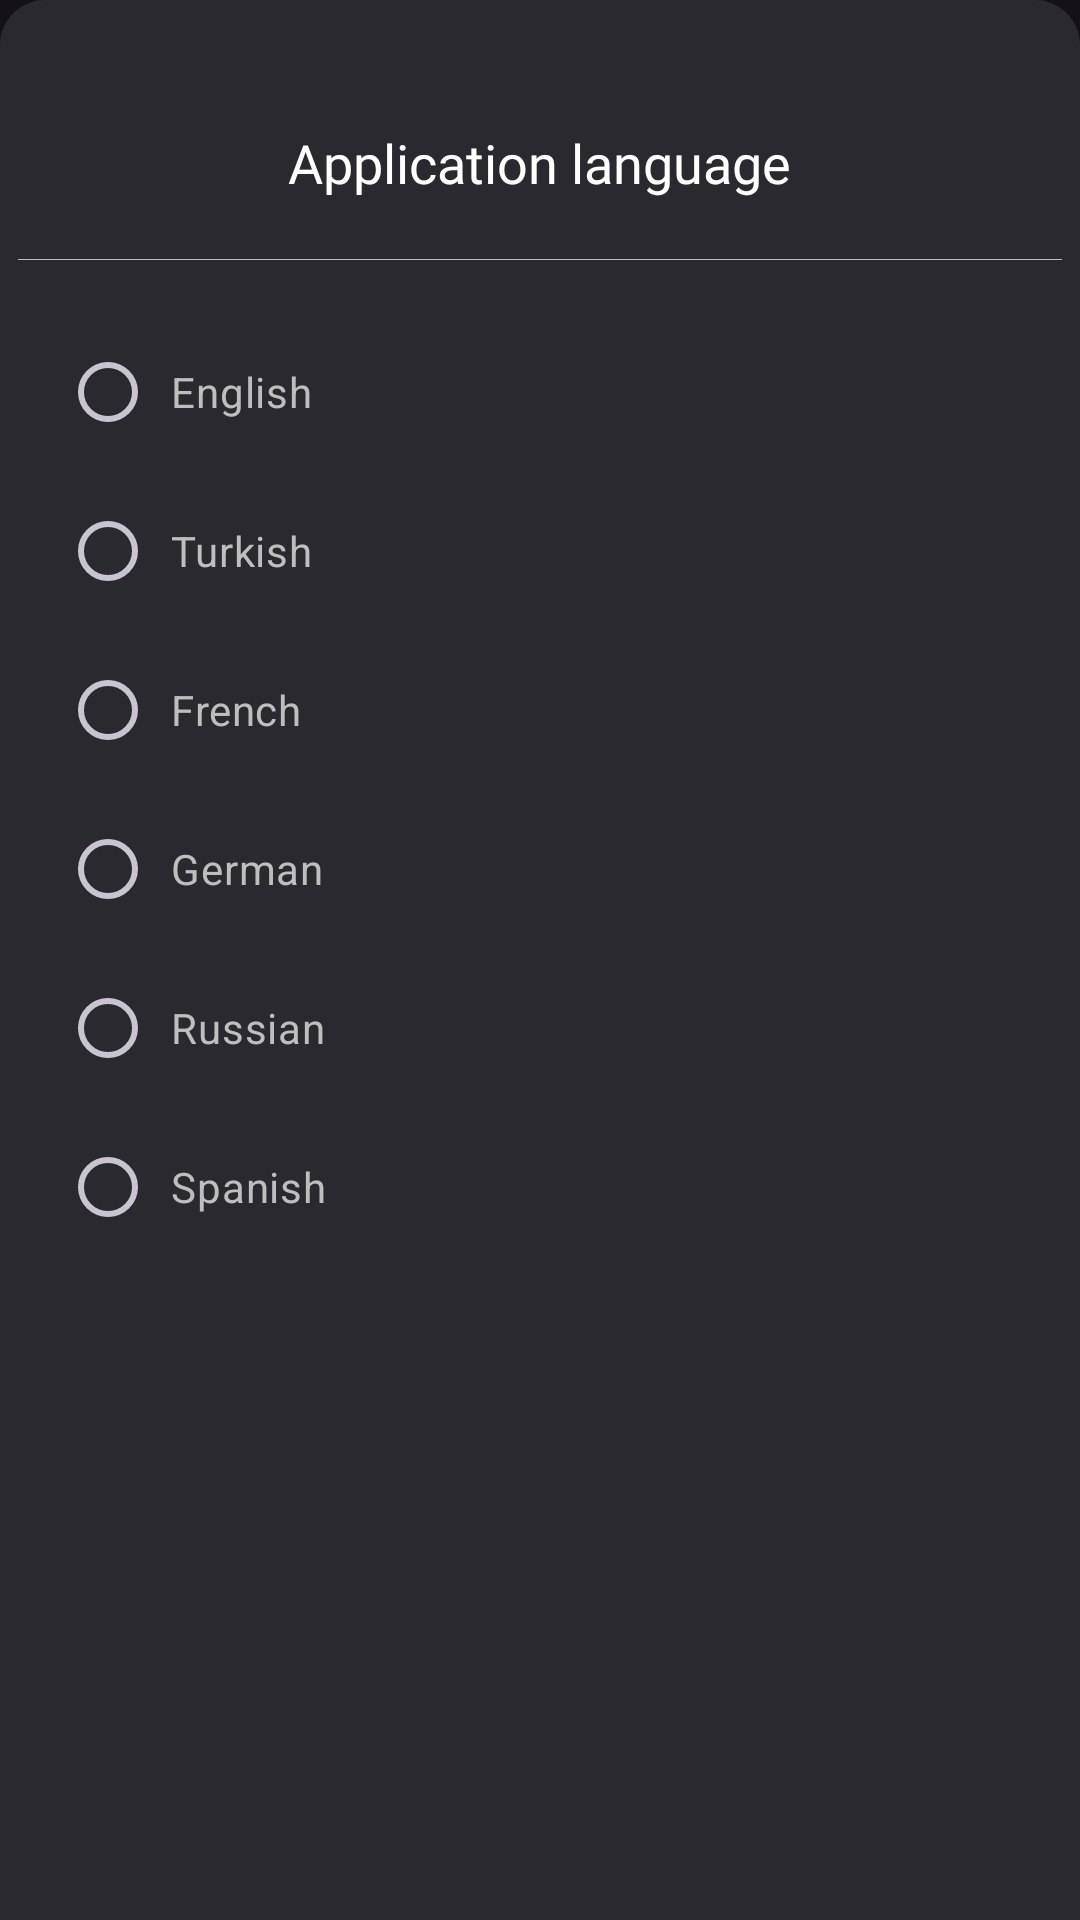

Layout XML and referenced resources for this Android screen:
<!-- AndroidManifest.xml: application theme Base.Theme.MusicPlayer -->
<!-- res/layout/bottom_sheet_layout_of_languages.xml -->
<?xml version="1.0" encoding="utf-8"?>
<RelativeLayout xmlns:android="http://schemas.android.com/apk/res/android"
    xmlns:app="http://schemas.android.com/apk/res-auto"
    android:id="@+id/bottomSheetLayoutOfLanguages_container"
    android:layout_width="match_parent"
    android:layout_height="wrap_content"
    android:background="@drawable/bottom_sheet_background">

    <LinearLayout
        android:layout_width="match_parent"
        android:layout_height="wrap_content"
        android:orientation="vertical">

        <ImageView
            android:layout_width="40dp"
            android:layout_height="32dp"
            android:layout_gravity="center_horizontal"
            android:src="@drawable/bar_bottom_sheet_icon" />

        <TextView
            android:text="@string/bottomSheetLayoutOfLanguages_Application_language"
            android:gravity="center"
            android:fontFamily="@font/kollektif"
            android:textSize="18sp"
            android:textColor="@color/white"
            android:layout_marginTop="10dp"
            android:layout_marginBottom="20dp"
            android:layout_gravity="center_horizontal"
            android:layout_width="wrap_content"
            android:layout_height="wrap_content"/>

        <View
            android:layout_width="match_parent"
            android:layout_height="0.05dp"
            android:layout_marginLeft="6dp"
            android:layout_marginRight="6dp"
            android:background="@color/dark_secondColorOfApp" />

        <RadioGroup
            android:layout_marginLeft="20dp"
            android:layout_marginRight="20dp"
            android:layout_marginTop="20dp"
            android:layout_marginBottom="20dp"
            android:layout_width="match_parent"
            android:layout_height="match_parent">

            <RadioButton
                android:id="@+id/bottomSheetLayoutOfLanguages_EnglishBtn"
                android:text="@string/bottomSheetLayoutOfLanguages_English"
                android:paddingLeft="5dp"
                android:textColor="@color/dark_secondColorOfApp"
                android:layout_width="match_parent"
                android:layout_height="match_parent" />

            <RadioButton
                android:id="@+id/bottomSheetLayoutOfLanguages_TurkishBtn"
                android:layout_marginTop="5dp"
                android:text="@string/bottomSheetLayoutOfLanguages_Turkish"
                android:paddingLeft="5dp"
                android:textColor="@color/dark_secondColorOfApp"
                android:layout_width="match_parent"
                android:layout_height="match_parent" />

            <RadioButton
                android:id="@+id/bottomSheetLayoutOfLanguages_FrenchBtn"
                android:text="@string/bottomSheetLayoutOfLanguages_French"
                android:paddingLeft="5dp"
                android:layout_marginTop="5dp"
                android:textColor="@color/dark_secondColorOfApp"
                android:layout_width="match_parent"
                android:layout_height="match_parent" />

            <RadioButton
                android:id="@+id/bottomSheetLayoutOfLanguages_GermanBtn"
                android:text="@string/bottomSheetLayoutOfLanguages_German"
                android:paddingLeft="5dp"
                android:layout_marginTop="5dp"
                android:textColor="@color/dark_secondColorOfApp"
                android:layout_width="match_parent"
                android:layout_height="match_parent" />

            <RadioButton
                android:id="@+id/bottomSheetLayoutOfLanguages_RussianBtn"
                android:text="@string/bottomSheetLayoutOfLanguages_Russian"
                android:paddingLeft="5dp"
                android:layout_marginTop="5dp"
                android:textColor="@color/dark_secondColorOfApp"
                android:layout_width="match_parent"
                android:layout_height="match_parent" />

            <RadioButton
                android:id="@+id/bottomSheetLayoutOfLanguages_SpanishBtn"
                android:text="@string/bottomSheetLayoutOfLanguages_Spanish"
                android:paddingLeft="5dp"
                android:layout_marginTop="5dp"
                android:textColor="@color/dark_secondColorOfApp"
                android:layout_width="match_parent"
                android:layout_height="match_parent" />
        </RadioGroup>

    </LinearLayout>

</RelativeLayout>
<!-- resources referenced by this layout -->
<resources>
  <color name="dark_secondColorOfApp">#BEBEBE</color>
  <color name="white">#FFFFFFFF</color>
  <!-- drawable bottom_sheet_background (drawable) -->
  <?xml version="1.0" encoding="utf-8"?>
  <shape xmlns:android="http://schemas.android.com/apk/res/android"
      android:shape="rectangle">
  
      <solid android:color="@color/color_of_dialog"/>
      <corners android:topLeftRadius="15sp"
          android:topRightRadius="15sp"/>
  
  </shape>
  <string name="bottomSheetLayoutOfLanguages_Application_language">Application language</string>
  <string name="bottomSheetLayoutOfLanguages_English">English</string>
  <string name="bottomSheetLayoutOfLanguages_French">French</string>
  <string name="bottomSheetLayoutOfLanguages_German">German</string>
  <string name="bottomSheetLayoutOfLanguages_Russian">Russian</string>
  <string name="bottomSheetLayoutOfLanguages_Spanish">Spanish</string>
  <string name="bottomSheetLayoutOfLanguages_Turkish">Turkish</string>
  <style name="Base.Theme.MusicPlayer" parent="Theme.Material3.Dark.NoActionBar">
          
          <item name="colorPrimary">@color/redColor_ofApp</item>
          <item name="colorPrimaryVariant">@color/redLightColor_ofApp</item>
          <item name="colorOnPrimary">@color/black</item>
          
          <item name="colorOnSecondary">@color/black</item>
          
          <item name="android:statusBarColor">@color/redColor_ofApp</item>
          
          <item name="android:navigationBarColor">@color/dark_primaryColor_ofApp</item>
      </style>
  <color name="color_of_dialog">#2A292F</color>
  <color name="redColor_ofApp">#D32D53</color>
  <color name="redLightColor_ofApp">#AE2B49</color>
  <color name="black">#FF000000</color>
  <color name="dark_primaryColor_ofApp">#191C20</color>
</resources>
